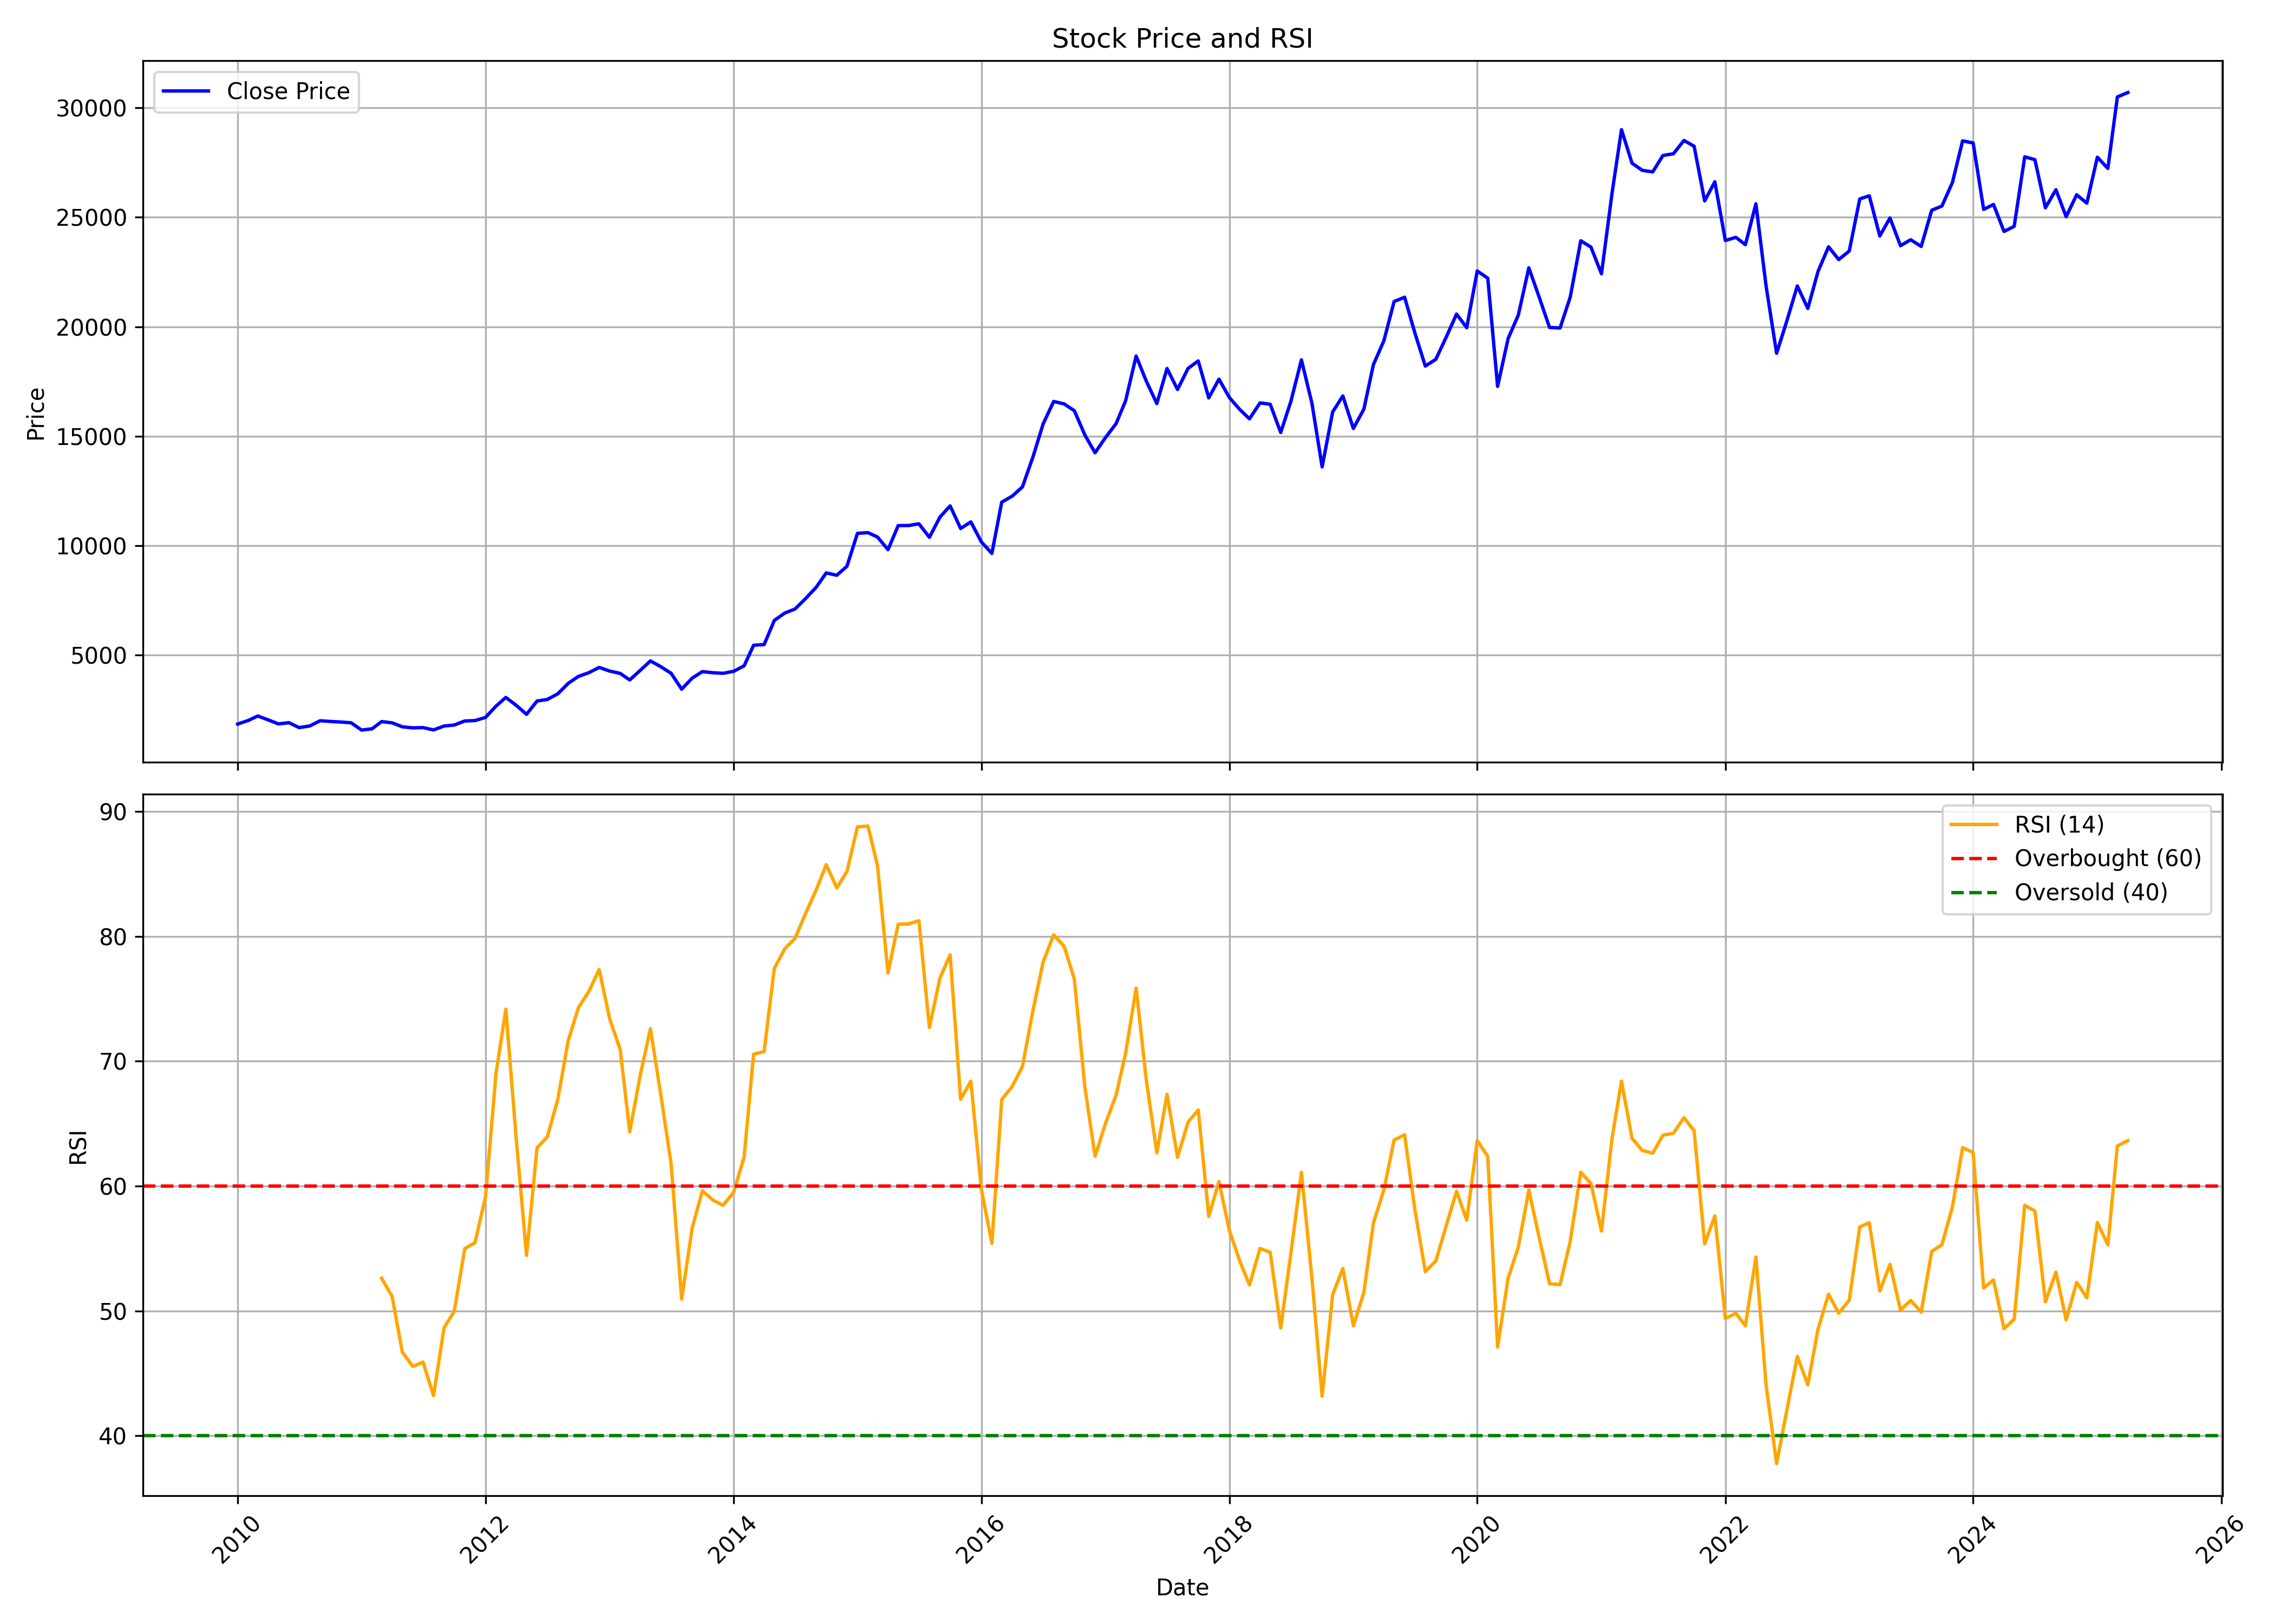

Data behind this chart, as committed beside it:
, Unnamed: 0, date, symbol, open, high, low, close, volume, rsi
0, 0, 2010-01-01, SHREECEM, 1804, 2288, 1762, 1839, 304476, 
1, 1, 2010-02-01, SHREECEM, 1852, 2140, 1743, 2001, 327722, 
2, 2, 2010-03-01, SHREECEM, 2001, 2240, 1943, 2207, 319528, 
3, 3, 2010-04-01, SHREECEM, 2202, 2243, 2019, 2028, 214435, 
4, 4, 2010-05-01, SHREECEM, 2055, 2055, 1753, 1847, 327570, 
5, 5, 2010-06-01, SHREECEM, 1851, 1980, 1820, 1901, 213613, 
6, 6, 2010-07-01, SHREECEM, 1872, 1916, 1665, 1677, 429440, 
7, 7, 2010-08-01, SHREECEM, 1707, 1839, 1663, 1750, 562836, 
8, 8, 2010-09-01, SHREECEM, 1730, 2112, 1730, 1990, 764186, 
9, 9, 2010-10-01, SHREECEM, 2009, 2009, 1884, 1958, 315019, 
10, 10, 2010-11-01, SHREECEM, 1989, 2206, 1765, 1932, 468302, 
11, 11, 2010-12-01, SHREECEM, 1925, 2065, 1812, 1897, 116372, 
12, 12, 2011-01-01, SHREECEM, 1882, 1937, 1526, 1564, 348977, 
13, 13, 2011-02-01, SHREECEM, 1548, 1645, 1408, 1623, 174376, 
14, 14, 2011-03-01, SHREECEM, 1621, 2063, 1557, 1951, 267800, 52.61
15, 15, 2011-04-01, SHREECEM, 1951, 1960, 1792, 1894, 108492, 51.15
16, 16, 2011-05-01, SHREECEM, 1906, 1927, 1651, 1714, 83457, 46.7
17, 17, 2011-06-01, SHREECEM, 1725, 1725, 1555, 1665, 374576, 45.54
18, 18, 2011-07-01, SHREECEM, 1663, 1758, 1593, 1677, 240714, 45.9
19, 19, 2011-08-01, SHREECEM, 1694, 1751, 1439, 1570, 564899, 43.21
20, 20, 2011-09-01, SHREECEM, 1570, 1775, 1478, 1749, 315002, 48.65
21, 21, 2011-10-01, SHREECEM, 1749, 1827, 1645, 1795, 104351, 49.96
22, 22, 2011-11-01, SHREECEM, 1803, 1997, 1751, 1980, 78768, 54.99
23, 23, 2011-12-01, SHREECEM, 1959, 2120, 1792, 1997, 278592, 55.46
24, 24, 2012-01-01, SHREECEM, 1952, 2172, 1940, 2141, 113820, 59.12
25, 25, 2012-02-01, SHREECEM, 2162, 2704, 2074, 2658, 236861, 69
26, 26, 2012-03-01, SHREECEM, 2686, 3093, 2620, 3056, 440163, 74.17
27, 27, 2012-04-01, SHREECEM, 3029, 3127, 2595, 2690, 135922, 63.65
28, 28, 2012-05-01, SHREECEM, 2690, 2705, 2229, 2285, 158820, 54.44
29, 29, 2012-06-01, SHREECEM, 2249, 2921, 2160, 2892, 309839, 63.07
30, 30, 2012-07-01, SHREECEM, 2864, 3029, 2654, 2963, 195372, 63.93
31, 31, 2012-08-01, SHREECEM, 2987, 3406, 2762, 3220, 254583, 66.93
32, 32, 2012-09-01, SHREECEM, 3262, 3790, 3123, 3701, 201576, 71.68
33, 33, 2012-10-01, SHREECEM, 3748, 4229, 3412, 4018, 613295, 74.3
34, 34, 2012-11-01, SHREECEM, 4080, 4290, 3729, 4189, 207986, 75.61
35, 35, 2012-12-01, SHREECEM, 4256, 4470, 3971, 4428, 336135, 77.35
36, 36, 2013-01-01, SHREECEM, 4480, 4519, 4045, 4260, 305191, 73.39
37, 37, 2013-02-01, SHREECEM, 4290, 4375, 4052, 4154, 394913, 70.92
38, 38, 2013-03-01, SHREECEM, 4154, 4222, 3755, 3855, 425615, 64.34
39, 39, 2013-04-01, SHREECEM, 3877, 4366, 3754, 4292, 295356, 68.88
40, 40, 2013-05-01, SHREECEM, 4292, 4977, 4280, 4726, 313989, 72.61
41, 41, 2013-06-01, SHREECEM, 4713, 4713, 4068, 4457, 119323, 67.24
42, 42, 2013-07-01, SHREECEM, 4522, 4640, 3891, 4159, 211266, 61.77
43, 43, 2013-08-01, SHREECEM, 4107, 4235, 3247, 3434, 581029, 50.94
44, 44, 2013-09-01, SHREECEM, 3433, 4106, 3365, 3938, 334719, 56.64
45, 45, 2013-10-01, SHREECEM, 3987, 4398, 3869, 4236, 186239, 59.62
46, 46, 2013-11-01, SHREECEM, 4242, 4304, 3975, 4185, 123843, 58.88
47, 47, 2013-12-01, SHREECEM, 4184, 4325, 4047, 4158, 242464, 58.45
48, 48, 2014-01-01, SHREECEM, 4156, 4357, 3926, 4248, 503814, 59.49
49, 49, 2014-02-01, SHREECEM, 4204, 4644, 4041, 4500, 227287, 62.31
50, 50, 2014-03-01, SHREECEM, 4500, 5522, 4445, 5442, 447377, 70.56
51, 51, 2014-04-01, SHREECEM, 5442, 5758, 5230, 5472, 234242, 70.78
52, 52, 2014-05-01, SHREECEM, 5472, 6861, 5432, 6575, 393535, 77.44
53, 53, 2014-06-01, SHREECEM, 6575, 7677, 6531, 6914, 535120, 79.02
54, 54, 2014-07-01, SHREECEM, 6977, 7262, 6582, 7097, 196124, 79.84
55, 55, 2014-08-01, SHREECEM, 7073, 7860, 6819, 7572, 327729, 81.83
56, 56, 2014-09-01, SHREECEM, 7539, 8493, 7521, 8084, 433185, 83.7
57, 57, 2014-10-01, SHREECEM, 8019, 8873, 7845, 8748, 216374, 85.74
58, 58, 2014-11-01, SHREECEM, 8786, 8948, 8469, 8639, 204535, 83.89
59, 59, 2014-12-01, SHREECEM, 8552, 9143, 8373, 9052, 195297, 85.2
... 124 more rows
